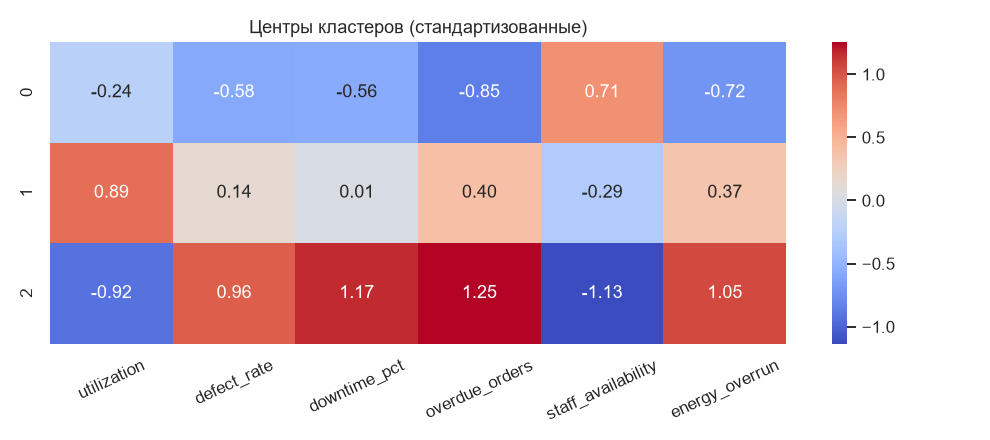

Source data for this figure (header and first rows):
cluster, utilization, defect_rate, downtime_pct, overdue_orders, staff_availability, energy_overrun, risk_mamdani, category, description
0, 80.58, 1.96, 4.21, 4.58, 91.44, 2.22, 22.3, низкий, просрочки ниже среднего; персонал выше с…
1, 98.89, 3.93, 7.55, 14.22, 83.4, 9.37, 51.5, высокий, загрузка выше среднего
2, 69.38, 6.16, 14.37, 20.87, 76.61, 13.88, 54.9, высокий, загрузка ниже среднего; брак выше средне…
